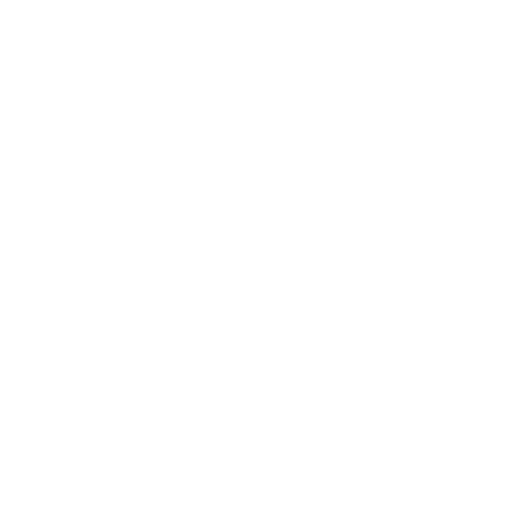
t = 0.00 s
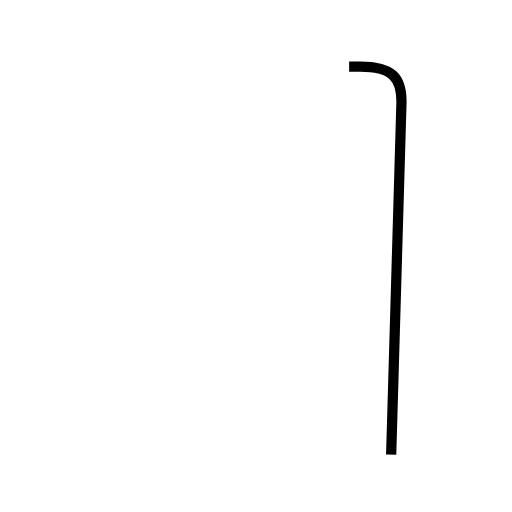
t = 1.25 s
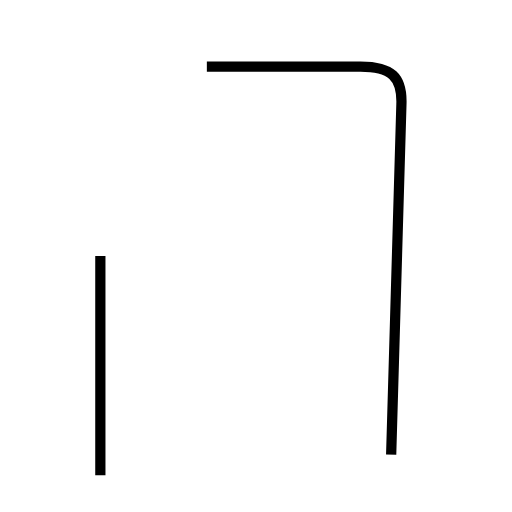
t = 2.31 s
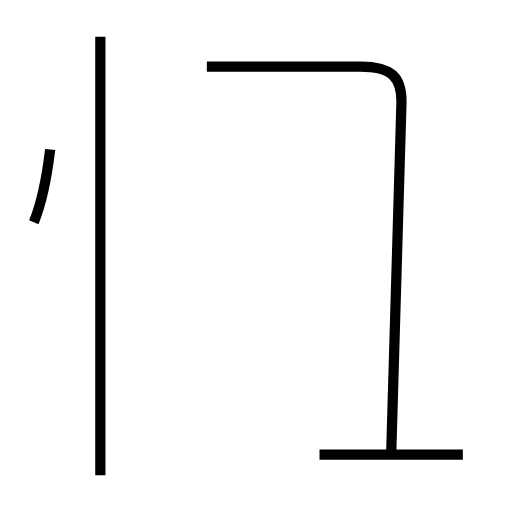
t = 3.59 s
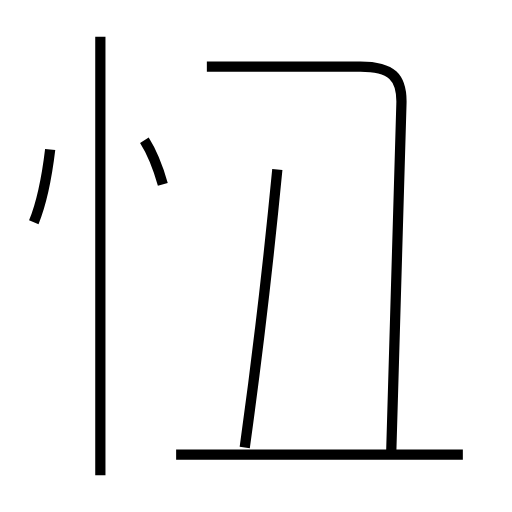
t = 4.97 s
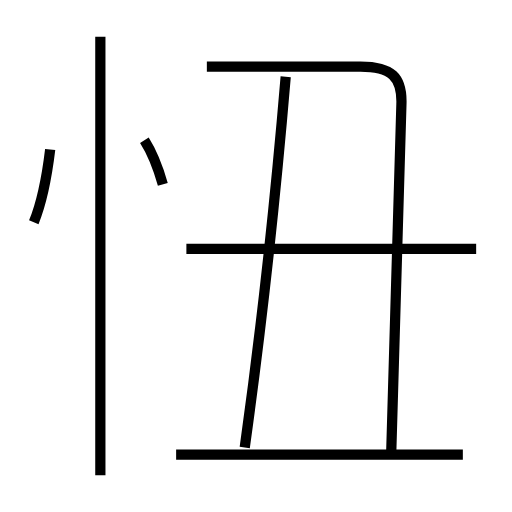
t = 6.09 s

The animated SVG that drew these frames (rendered in a browser with its animation timeline set to each time). Animation: 7 SMIL elements (animate=7); one cycle of 6.09 s.

<?xml version='1.0' encoding='utf-8'?>
<svg viewBox="0.0 -6.0 50.0 50.0" version="1.1" xmlns="http://www.w3.org/2000/svg"><rect x="-1000" y="-1000" width="2000" height="2000" stroke="white" fill="white" /><g style="fill:none;stroke:#000000;stroke-width:1"><path d="M 38.2 0.4 L 39.2 -33.8 C 39.3 -36.5 38.2 -37.5 35.2 -37.5 L 20.2 -37.5 " transform="translate(0.0 38.0)" stroke-dasharray="55.63916748318837" stroke-dashoffset="55.63916748318837"><animate attributeName="stroke-dashoffset" from="55.63916748318837" to="0" dur="1.6691750244956511s" begin="0s" fill="freeze" /></path><path d="M 9.8 2.4 L 9.8 -40.4 " transform="translate(0.0 38.0)" stroke-dasharray="42.8" stroke-dashoffset="42.8"><animate attributeName="stroke-dashoffset" from="42.8" to="0" dur="1.2839999999999998s" begin="1.6691750244956511s" fill="freeze" /></path><path d="M 3.3 -22.3 C 4.0 -24.0 4.6 -26.9 4.9 -29.4 " transform="translate(0.0 38.0)" stroke-dasharray="7.295858684700026" stroke-dashoffset="7.295858684700026"><animate attributeName="stroke-dashoffset" from="7.295858684700026" to="0" dur="0.21887576054100077s" begin="2.9531750244956507s" fill="freeze" /></path><path d="M 45.2 0.4 L 17.2 0.4 " transform="translate(0.0 38.0)" stroke-dasharray="28.000000000000004" stroke-dashoffset="28.000000000000004"><animate attributeName="stroke-dashoffset" from="28.000000000000004" to="0" dur="0.8400000000000001s" begin="3.1720507850366513s" fill="freeze" /></path><path d="M 15.9 -26.0 C 15.5 -27.4 14.8 -29.2 14.1 -30.3 " transform="translate(0.0 38.0)" stroke-dasharray="4.674792069270356" stroke-dashoffset="4.674792069270356"><animate attributeName="stroke-dashoffset" from="4.674792069270356" to="0" dur="0.14024376207811068s" begin="4.012050785036651s" fill="freeze" /></path><path d="M 23.9 -0.3 C 25.6 -12.5 26.9 -24.6 27.9 -36.5 " transform="translate(0.0 38.0)" stroke-dasharray="36.424855089895814" stroke-dashoffset="36.424855089895814"><animate attributeName="stroke-dashoffset" from="36.424855089895814" to="0" dur="1.0927456526968744s" begin="4.152294547114762s" fill="freeze" /></path><path d="M 46.5 -19.7 L 18.2 -19.7" transform="translate(0.0 38.0)" stroke-dasharray="28.3" stroke-dashoffset="28.3"><animate attributeName="stroke-dashoffset" from="28.3" to="0" dur="0.849s" begin="5.245040199811636s" fill="freeze" /></path></g></svg>
